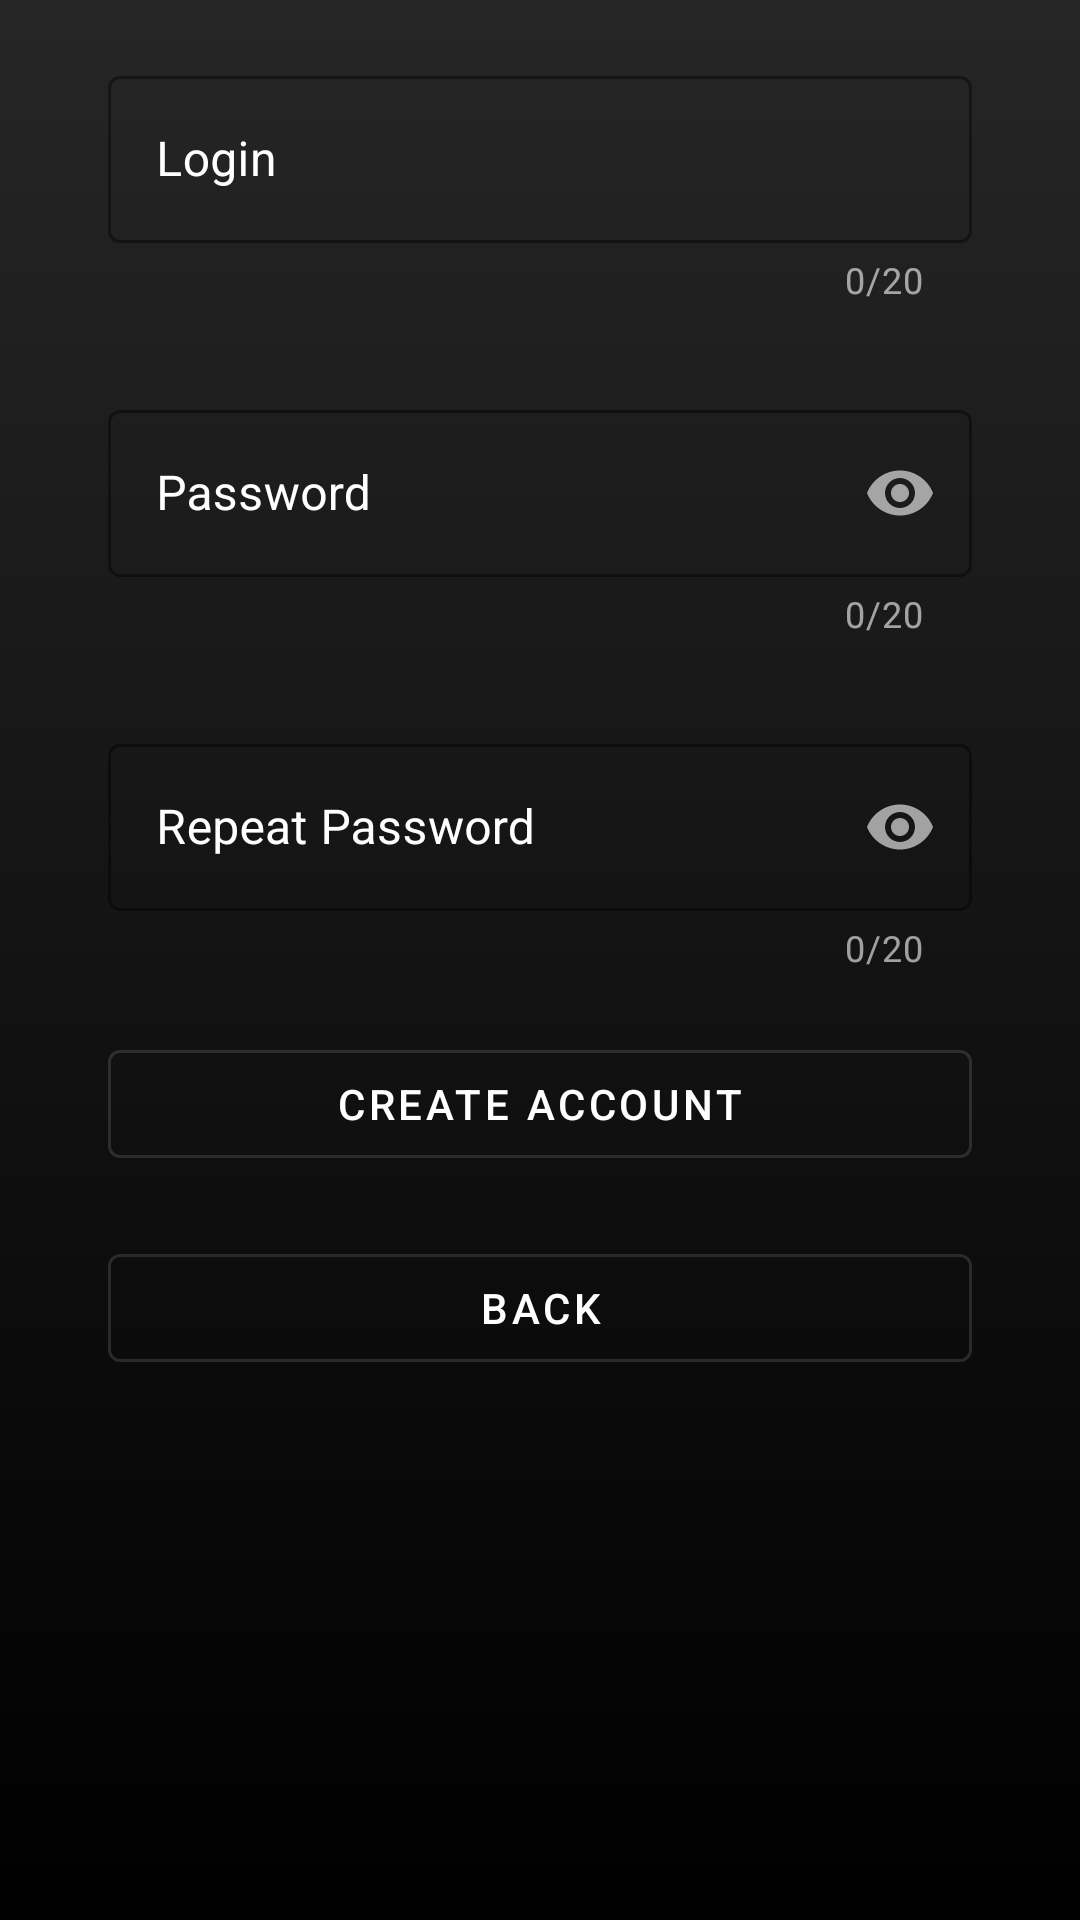

Reconstruct the res/layout file that produces this screen, plus the resources it refers to.
<!-- AndroidManifest.xml: application theme Theme.MaterialComponents.NoActionBar -->
<!-- res/layout/fragment_registration.xml -->
<?xml version="1.0" encoding="utf-8"?>
<androidx.constraintlayout.widget.ConstraintLayout xmlns:android="http://schemas.android.com/apk/res/android"
    xmlns:app="http://schemas.android.com/apk/res-auto"
    xmlns:tools="http://schemas.android.com/tools"
    android:layout_width="match_parent"
    android:layout_height="match_parent"
    android:background="@drawable/background"
    tools:context=".ui.registration.RegistrationFragment">

    <com.google.android.material.textfield.TextInputLayout
        android:id="@+id/loginField"
        style="@style/Widget.MaterialComponents.TextInputLayout.OutlinedBox"
        android:layout_width="0dp"
        android:layout_height="wrap_content"
        android:layout_marginStart="36dp"
        android:layout_marginTop="20dp"
        android:layout_marginEnd="36dp"
        android:textColorHint="@color/white"
        app:boxStrokeColor="@color/white"
        app:counterEnabled="true"
        app:counterMaxLength="20"
        app:endIconMode="clear_text"
        app:hintTextColor="@color/white"
        app:layout_constraintEnd_toEndOf="parent"
        app:layout_constraintStart_toStartOf="parent"
        app:layout_constraintTop_toTopOf="parent"
        app:startIconDrawable="@drawable/ic_person">

        <com.google.android.material.textfield.TextInputEditText
            android:id="@+id/loginInput"
            android:layout_width="match_parent"
            android:layout_height="wrap_content"
            android:hint="@string/login"
            android:maxLength="20"
            android:maxLines="1"
            android:textCursorDrawable="@color/white" />

    </com.google.android.material.textfield.TextInputLayout>

    <com.google.android.material.textfield.TextInputLayout
        android:id="@+id/passwordField"
        style="@style/Widget.MaterialComponents.TextInputLayout.OutlinedBox"
        android:layout_width="0dp"
        android:layout_height="wrap_content"
        android:layout_marginStart="36dp"
        android:layout_marginTop="30dp"
        android:layout_marginEnd="36dp"
        android:textColorHint="@color/white"
        app:boxStrokeColor="@color/white"
        app:counterEnabled="true"
        app:counterMaxLength="20"
        app:endIconMode="password_toggle"
        app:hintTextColor="@color/white"
        app:layout_constraintEnd_toEndOf="parent"
        app:layout_constraintStart_toStartOf="parent"
        app:layout_constraintTop_toBottomOf="@id/loginField"
        app:startIconDrawable="@drawable/ic_lock">

        <com.google.android.material.textfield.TextInputEditText
            android:id="@+id/passwordInput"
            android:layout_width="match_parent"
            android:layout_height="wrap_content"
            android:hint="@string/password"
            android:inputType="textPassword"
            android:maxLength="20"
            android:maxLines="1"
            android:textCursorDrawable="@color/white" />

    </com.google.android.material.textfield.TextInputLayout>

    <com.google.android.material.textfield.TextInputLayout
        android:id="@+id/repeatPasswordField"
        style="@style/Widget.MaterialComponents.TextInputLayout.OutlinedBox"
        android:layout_width="0dp"
        android:layout_height="wrap_content"
        android:layout_marginStart="36dp"
        android:layout_marginTop="30dp"
        android:layout_marginEnd="36dp"
        android:textColorHint="@color/white"
        app:boxStrokeColor="@color/white"
        app:counterEnabled="true"
        app:counterMaxLength="20"
        app:endIconMode="password_toggle"
        app:hintTextColor="@color/white"
        app:layout_constraintEnd_toEndOf="parent"
        app:layout_constraintStart_toStartOf="parent"
        app:layout_constraintTop_toBottomOf="@id/passwordField"
        app:startIconDrawable="@drawable/ic_lock">

        <com.google.android.material.textfield.TextInputEditText
            android:id="@+id/repeatPasswordInput"
            android:layout_width="match_parent"
            android:layout_height="wrap_content"
            android:hint="@string/repeat_password"
            android:inputType="textPassword"
            android:maxLength="20"
            android:maxLines="1"
            android:textCursorDrawable="@color/white" />

    </com.google.android.material.textfield.TextInputLayout>

    <com.google.android.material.button.MaterialButton
        android:id="@+id/createAccount"
        style="@style/Widget.MaterialComponents.Button.OutlinedButton"
        android:layout_width="0dp"
        android:layout_height="wrap_content"
        android:layout_marginTop="20dp"
        android:enabled="false"
        android:text="@string/create_account"
        android:textColor="@color/white"
        android:textColorHint="@color/white"
        app:layout_constraintEnd_toEndOf="@id/passwordField"
        app:layout_constraintStart_toStartOf="@id/passwordField"
        app:layout_constraintTop_toBottomOf="@id/repeatPasswordField" />

    <com.google.android.material.button.MaterialButton
        android:id="@+id/back"
        style="@style/Widget.MaterialComponents.Button.OutlinedButton"
        android:layout_width="0dp"
        android:layout_height="wrap_content"
        android:layout_marginTop="20dp"
        android:text="@string/back"
        android:textColor="@color/white"
        android:textColorHint="@color/white"
        app:layout_constraintEnd_toEndOf="@id/passwordField"
        app:layout_constraintStart_toStartOf="@id/passwordField"
        app:layout_constraintTop_toBottomOf="@id/createAccount" />
</androidx.constraintlayout.widget.ConstraintLayout>
<!-- resources referenced by this layout -->
<resources>
  <color name="white">#FFFFFFFF</color>
  <!-- drawable background (drawable) -->
  <?xml version="1.0" encoding="utf-8"?>
  <selector xmlns:android="http://schemas.android.com/apk/res/android">
      <item>
          <shape android:shape="rectangle">
              <gradient android:angle="90" android:endColor="#262626" android:startColor="@color/black"/>
          </shape>
      </item>
  </selector>
  <string name="back">Back</string>
  <string name="create_account">Create account</string>
  <string name="login">Login</string>
  <string name="password">Password</string>
  <string name="repeat_password">Repeat Password</string>
  <color name="black">#FF000000</color>
</resources>
